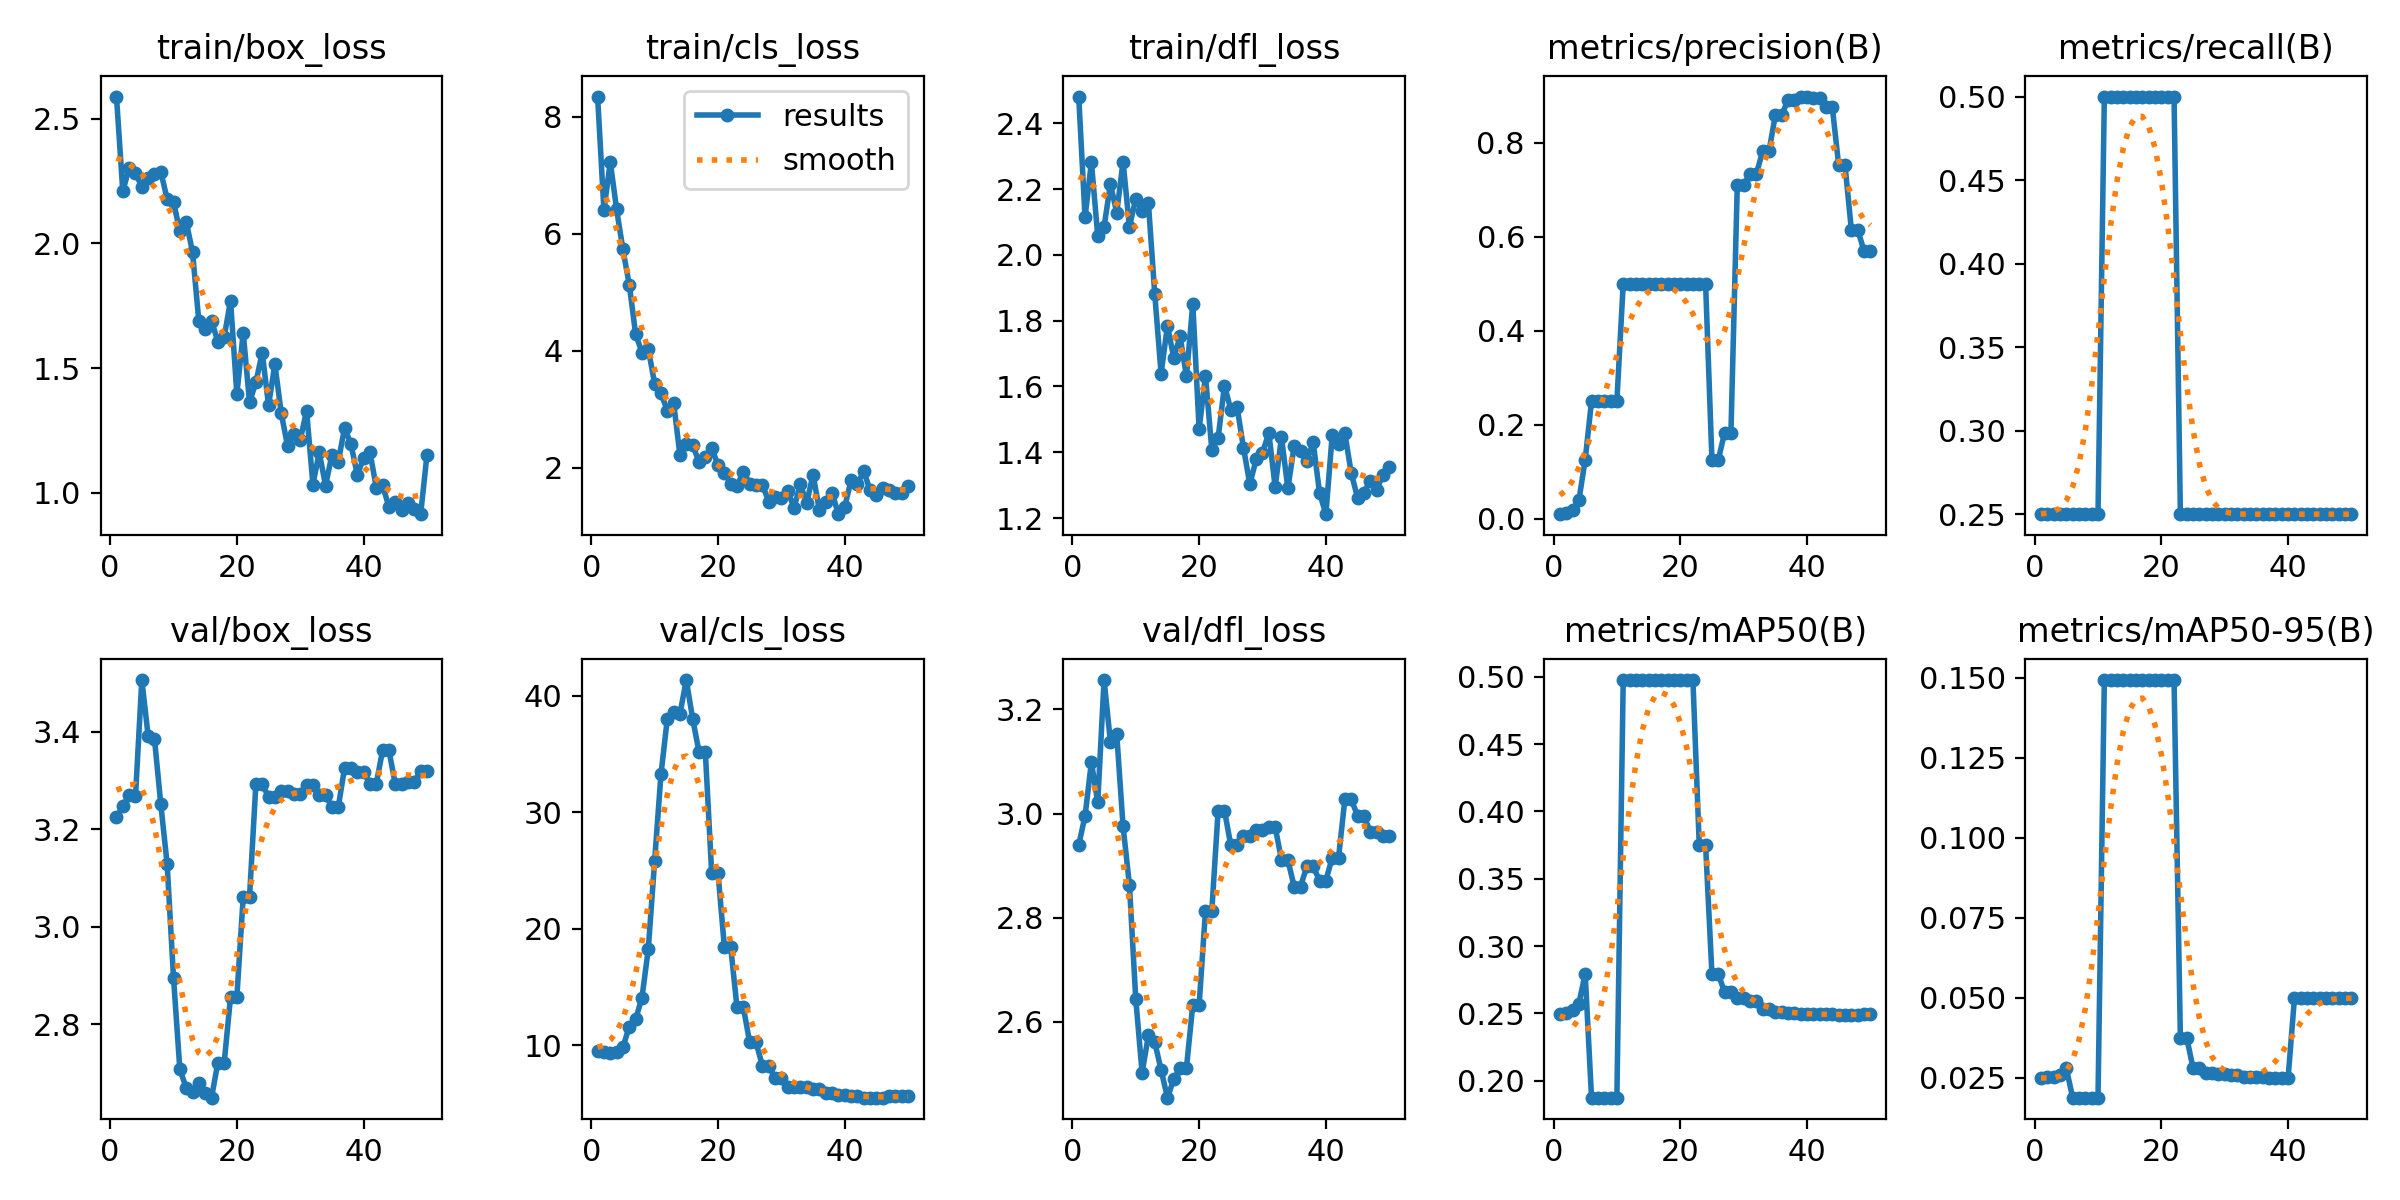

The file beside this chart, header and first rows:
epoch, time, train/box_loss, train/cls_loss, train/dfl_loss, metrics/precision(B), metrics/recall(B), metrics/mAP50(B), metrics/mAP50-95(B), val/box_loss, val/cls_loss, val/dfl_loss, lr/pg0, lr/pg1, lr/pg2
1, 34.15, 2.588, 8.345, 2.482, 0.00926, 0.25, 0.2499, 0.02499, 3.224, 9.537, 2.939, 0, 0, 0
2, 54.66, 2.208, 6.401, 2.115, 0.0125, 0.25, 0.2507, 0.02507, 3.247, 9.428, 2.995, 7.53774e-06, 7.53774e-06, 7.53774e-06
3, 77.33, 2.303, 7.227, 2.282, 0.01852, 0.25, 0.2522, 0.02522, 3.271, 9.283, 3.099, 1.4771e-05, 1.4771e-05, 1.4771e-05
4, 99.53, 2.283, 6.415, 2.058, 0.03846, 0.25, 0.2573, 0.02573, 3.267, 9.409, 3.022, 2.16996e-05, 2.16996e-05, 2.16996e-05
5, 122.5, 2.226, 5.729, 2.086, 0.125, 0.25, 0.2794, 0.02794, 3.506, 9.82, 3.256, 2.83238e-05, 2.83238e-05, 2.83238e-05
6, 146, 2.264, 5.124, 2.215, 0.25, 0.25, 0.1875, 0.01875, 3.391, 11.6, 3.138, 3.46435e-05, 3.46435e-05, 3.46435e-05
7, 168.5, 2.278, 4.284, 2.129, 0.25, 0.25, 0.1875, 0.01875, 3.385, 12.21, 3.152, 4.06586e-05, 4.06586e-05, 4.06586e-05
8, 190, 2.286, 3.966, 2.284, 0.25, 0.25, 0.1875, 0.01875, 3.251, 14.07, 2.975, 4.63692e-05, 4.63692e-05, 4.63692e-05
9, 211.4, 2.177, 4.028, 2.085, 0.25, 0.25, 0.1875, 0.01875, 3.128, 18.24, 2.863, 5.17752e-05, 5.17752e-05, 5.17752e-05
10, 229.6, 2.167, 3.434, 2.171, 0.25, 0.25, 0.1875, 0.01875, 2.896, 25.81, 2.644, 5.68768e-05, 5.68768e-05, 5.68768e-05
11, 250.7, 2.048, 3.275, 2.135, 0.5, 0.5, 0.4975, 0.1492, 2.708, 33.25, 2.502, 6.16738e-05, 6.16738e-05, 6.16738e-05
12, 272.3, 2.087, 2.97, 2.157, 0.5, 0.5, 0.4975, 0.1492, 2.67, 37.99, 2.574, 6.61663e-05, 6.61663e-05, 6.61663e-05
13, 298, 1.965, 3.106, 1.881, 0.5, 0.5, 0.4975, 0.1492, 2.662, 38.6, 2.561, 7.03543e-05, 7.03543e-05, 7.03543e-05
14, 338.7, 1.687, 2.206, 1.639, 0.5, 0.5, 0.4975, 0.1492, 2.68, 38.46, 2.507, 7.42377e-05, 7.42377e-05, 7.42377e-05
15, 360.7, 1.657, 2.398, 1.785, 0.5, 0.5, 0.4975, 0.1492, 2.66, 41.34, 2.454, 7.78166e-05, 7.78166e-05, 7.78166e-05
16, 382.7, 1.69, 2.389, 1.687, 0.5, 0.5, 0.4975, 0.1492, 2.65, 38.02, 2.489, 8.10911e-05, 8.10911e-05, 8.10911e-05
17, 402.5, 1.605, 2.094, 1.753, 0.5, 0.5, 0.4975, 0.1492, 2.722, 35.19, 2.511, 8.40609e-05, 8.40609e-05, 8.40609e-05
18, 422.5, 1.625, 2.184, 1.631, 0.5, 0.5, 0.4975, 0.1492, 2.722, 35.19, 2.511, 8.67263e-05, 8.67263e-05, 8.67263e-05
19, 441.9, 1.77, 2.329, 1.851, 0.5, 0.5, 0.4975, 0.1492, 2.856, 24.81, 2.632, 8.90871e-05, 8.90871e-05, 8.90871e-05
20, 460.5, 1.395, 2.044, 1.471, 0.5, 0.5, 0.4975, 0.1492, 2.856, 24.81, 2.632, 9.11434e-05, 9.11434e-05, 9.11434e-05
21, 477.6, 1.642, 1.915, 1.633, 0.5, 0.5, 0.4975, 0.1492, 3.062, 18.45, 2.812, 9.28952e-05, 9.28952e-05, 9.28952e-05
22, 494, 1.363, 1.726, 1.408, 0.5, 0.5, 0.4975, 0.1492, 3.062, 18.45, 2.812, 9.43425e-05, 9.43425e-05, 9.43425e-05
23, 512, 1.443, 1.683, 1.443, 0.5, 0.25, 0.375, 0.0375, 3.293, 13.25, 3.006, 9.54852e-05, 9.54852e-05, 9.54852e-05
24, 528.2, 1.561, 1.928, 1.603, 0.5, 0.25, 0.375, 0.0375, 3.293, 13.25, 3.006, 9.63234e-05, 9.63234e-05, 9.63234e-05
25, 546.3, 1.351, 1.724, 1.53, 0.125, 0.25, 0.2794, 0.02794, 3.266, 10.24, 2.939, 9.68571e-05, 9.68571e-05, 9.68571e-05
26, 565.5, 1.515, 1.703, 1.536, 0.125, 0.25, 0.2794, 0.02794, 3.266, 10.24, 2.939, 9.70863e-05, 9.70863e-05, 9.70863e-05
27, 588.2, 1.319, 1.708, 1.414, 0.1826, 0.25, 0.2657, 0.02657, 3.279, 8.245, 2.956, 9.70109e-05, 9.70109e-05, 9.70109e-05
28, 611.9, 1.188, 1.417, 1.303, 0.1826, 0.25, 0.2657, 0.02657, 3.279, 8.245, 2.956, 9.6631e-05, 9.6631e-05, 9.6631e-05
29, 635.2, 1.233, 1.5, 1.378, 0.7099, 0.25, 0.2617, 0.02617, 3.273, 7.171, 2.968, 9.59466e-05, 9.59466e-05, 9.59466e-05
30, 655.8, 1.211, 1.481, 1.399, 0.7099, 0.25, 0.2617, 0.02617, 3.273, 7.171, 2.968, 9.49577e-05, 9.49577e-05, 9.49577e-05
31, 673.3, 1.329, 1.602, 1.459, 0.7336, 0.25, 0.2591, 0.02591, 3.291, 6.395, 2.974, 9.36642e-05, 9.36642e-05, 9.36642e-05
32, 691.5, 1.033, 1.311, 1.294, 0.7336, 0.25, 0.2591, 0.02591, 3.291, 6.395, 2.974, 9.20662e-05, 9.20662e-05, 9.20662e-05
33, 712, 1.162, 1.711, 1.446, 0.7822, 0.25, 0.2533, 0.02533, 3.27, 6.372, 2.911, 9.01637e-05, 9.01637e-05, 9.01637e-05
34, 729.4, 1.028, 1.392, 1.29, 0.7822, 0.25, 0.2533, 0.02533, 3.27, 6.372, 2.911, 8.79567e-05, 8.79567e-05, 8.79567e-05
35, 747.8, 1.152, 1.879, 1.418, 0.8587, 0.25, 0.2511, 0.02511, 3.245, 6.229, 2.86, 8.54451e-05, 8.54451e-05, 8.54451e-05
36, 766.7, 1.125, 1.269, 1.403, 0.8587, 0.25, 0.2511, 0.02511, 3.245, 6.229, 2.86, 8.26291e-05, 8.26291e-05, 8.26291e-05
37, 786, 1.26, 1.411, 1.375, 0.8917, 0.25, 0.2501, 0.02501, 3.326, 5.871, 2.898, 7.95084e-05, 7.95084e-05, 7.95084e-05
38, 802.6, 1.194, 1.567, 1.43, 0.8917, 0.25, 0.2501, 0.02501, 3.326, 5.871, 2.898, 7.60833e-05, 7.60833e-05, 7.60833e-05
39, 819.3, 1.073, 1.202, 1.277, 0.8989, 0.25, 0.2495, 0.02495, 3.317, 5.753, 2.871, 7.23537e-05, 7.23537e-05, 7.23537e-05
40, 834.2, 1.138, 1.331, 1.212, 0.8989, 0.25, 0.2495, 0.02495, 3.317, 5.753, 2.871, 6.83195e-05, 6.83195e-05, 6.83195e-05
41, 851.7, 1.163, 1.781, 1.451, 0.8958, 0.25, 0.2493, 0.04987, 3.294, 5.635, 2.915, 6.39808e-05, 6.39808e-05, 6.39808e-05
42, 869.3, 1.021, 1.718, 1.427, 0.8958, 0.25, 0.2493, 0.04987, 3.294, 5.635, 2.915, 5.93376e-05, 5.93376e-05, 5.93376e-05
43, 889.1, 1.03, 1.939, 1.457, 0.8758, 0.25, 0.2493, 0.04986, 3.362, 5.491, 3.027, 5.43898e-05, 5.43898e-05, 5.43898e-05
44, 906.5, 0.9418, 1.607, 1.337, 0.8758, 0.25, 0.2493, 0.04986, 3.362, 5.491, 3.027, 4.91376e-05, 4.91376e-05, 4.91376e-05
45, 924.2, 0.9625, 1.53, 1.262, 0.7528, 0.25, 0.2492, 0.04984, 3.292, 5.495, 2.996, 4.35808e-05, 4.35808e-05, 4.35808e-05
46, 945, 0.9289, 1.653, 1.277, 0.7528, 0.25, 0.2492, 0.04984, 3.292, 5.495, 2.996, 3.77194e-05, 3.77194e-05, 3.77194e-05
47, 967.8, 0.9606, 1.62, 1.313, 0.6156, 0.25, 0.2492, 0.04984, 3.297, 5.603, 2.965, 3.15536e-05, 3.15536e-05, 3.15536e-05
48, 988.2, 0.9359, 1.569, 1.286, 0.6156, 0.25, 0.2492, 0.04984, 3.297, 5.603, 2.965, 2.50832e-05, 2.50832e-05, 2.50832e-05
49, 1009, 0.9141, 1.571, 1.332, 0.5699, 0.25, 0.2493, 0.04985, 3.32, 5.62, 2.956, 1.83084e-05, 1.83084e-05, 1.83084e-05
50, 1030, 1.152, 1.687, 1.356, 0.5699, 0.25, 0.2493, 0.04985, 3.32, 5.62, 2.956, 1.12289e-05, 1.12289e-05, 1.12289e-05
